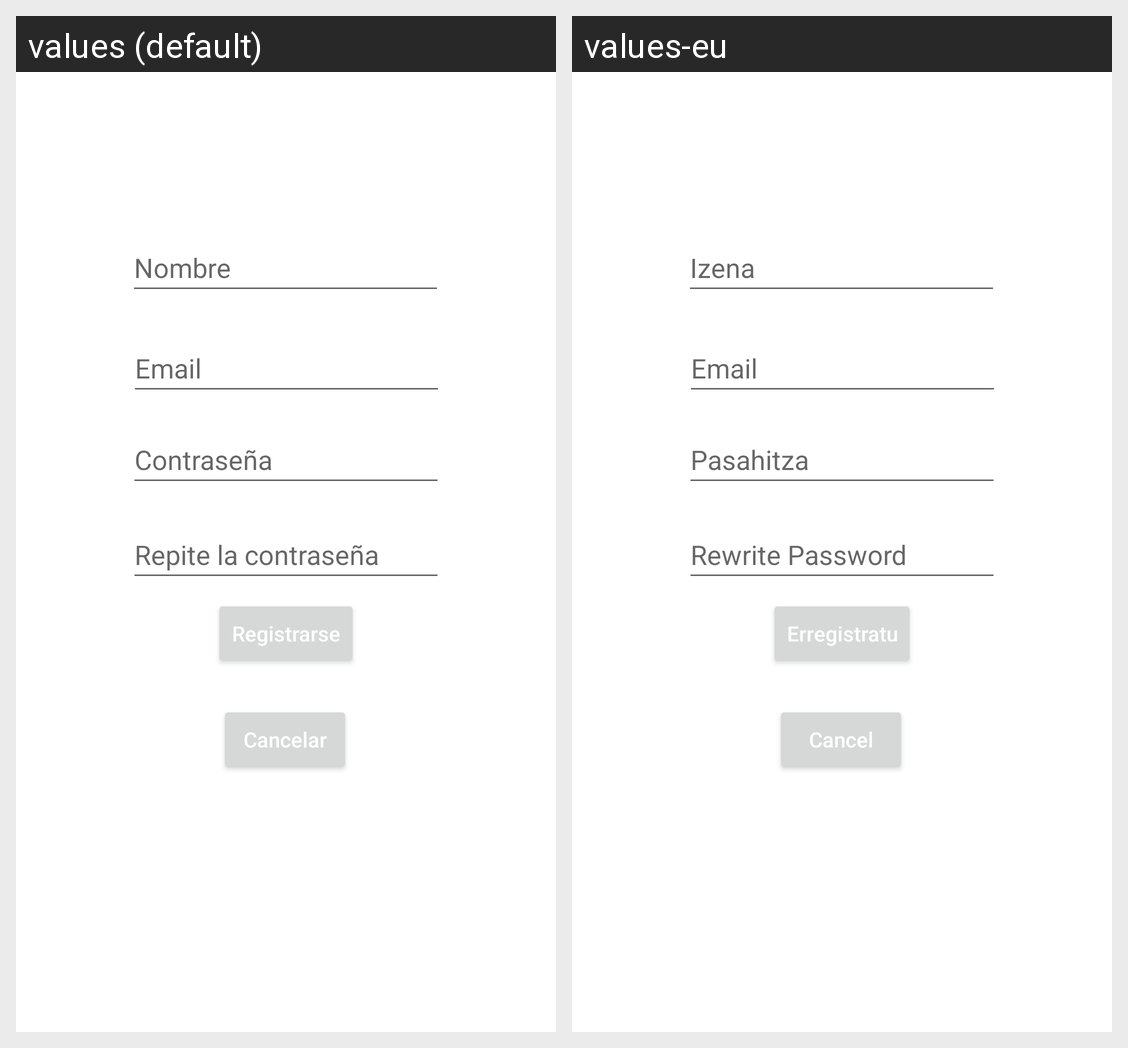

The Android screen above is rendered under two locales of the same app. Produce the string resources it draws, with the default and per-locale values.
Android screen res/layout/activity_register.xml rendered under 2 locales, left to right: values (default), values-eu. Device: Nexus 5 (rendered at 1080×1920; each locale shown at half size, 540×960, under a caption strip naming it); theme Theme.Reto2.
Strings drawn on this screen, with the default value and each locale's value (text and hints the layout hard-codes, and strings that could not be matched under every locale, appear in the picture but are not listed):

Nombre
  values: Nombre
  values-eu: Izena

Email
  values: Email
  values-eu: Email

Register
  values: Registrarse
  values-eu: Erregistratu

Cancelar
  values: Cancelar
  values-eu: Cancel
